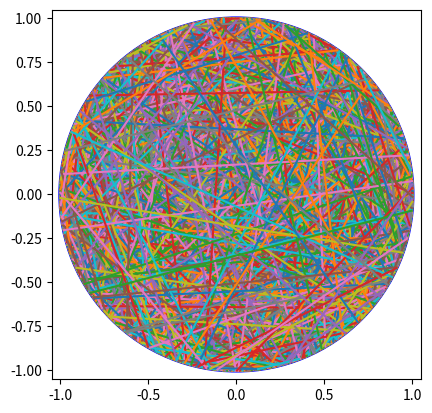

This figure's Python source:
import numpy as np
import matplotlib.pyplot as plt

def intersecteaza(A, B):
    return np.linalg.norm(np.array(A)-np.array(B))>=3**0.5


a = (np.random.random())*2*np.pi
b = (np.random.random())*2*np.pi
A = (np.cos(a), np.sin(a))
B = (np.cos(b), np.sin(b))
#Plotare in python (cu matplotlib)
#plt.plot([A[0], B[0]] (x-urile),[A[1], B[1]] (y-urile)) 
#plt.show()
#plt.plot([A[0], B[0]],[A[1], B[1]]) 

#gca() = get current axis
plt.gca().set_xlim(-1.05, 1.05)
plt.gca().set_ylim(-1.05, 1.05)
plt.gca().set_aspect(1) #am facut aici cutia
#fac cercuri
circle = plt.Circle((0,0), 1, color='b', fill=False, linewidth = 3)
plt.gca().add_patch(circle)

small_circle = plt.Circle((0,0), 0.5, color='g', fill=False, linewidth = 3)
plt.gca().add_patch(small_circle)
#print(intersecteaza(A, B))
num = 10000
nr_true = 0
nr_false = 0
for i in range(num):
    a = (np.random.random())*2*np.pi
    b = (np.random.random())*2*np.pi
    A = (np.cos(a), np.sin(a))
    B = (np.cos(b), np.sin(b))
    if intersecteaza(A, B) == True:
        nr_true+=1
    else:
        nr_false+=1
    #print(intersecteaza(A, B))
    plt.plot([A[0], B[0]],[A[1], B[1]]) 

#print(nr_true, nr_false)
#print(nr_true/(nr_true+nr_false))
plt.show() # cu asta afisez plotul
nr_puncte = 0
nr_pct_bune = 0
#something else
while (nr_puncte < num):
    
    p1 = (np.random.random())
    p2 = (np.random.random())
    if(np.linalg.norm(np.array([p1, p2]))<=1):
        #pastrez (p1, p2)
        nr_puncte+=1
        if(np.linalg.norm(np.array([p1, p2]))<=0.5):
            nr_pct_bune+=1
print(nr_pct_bune/num)
